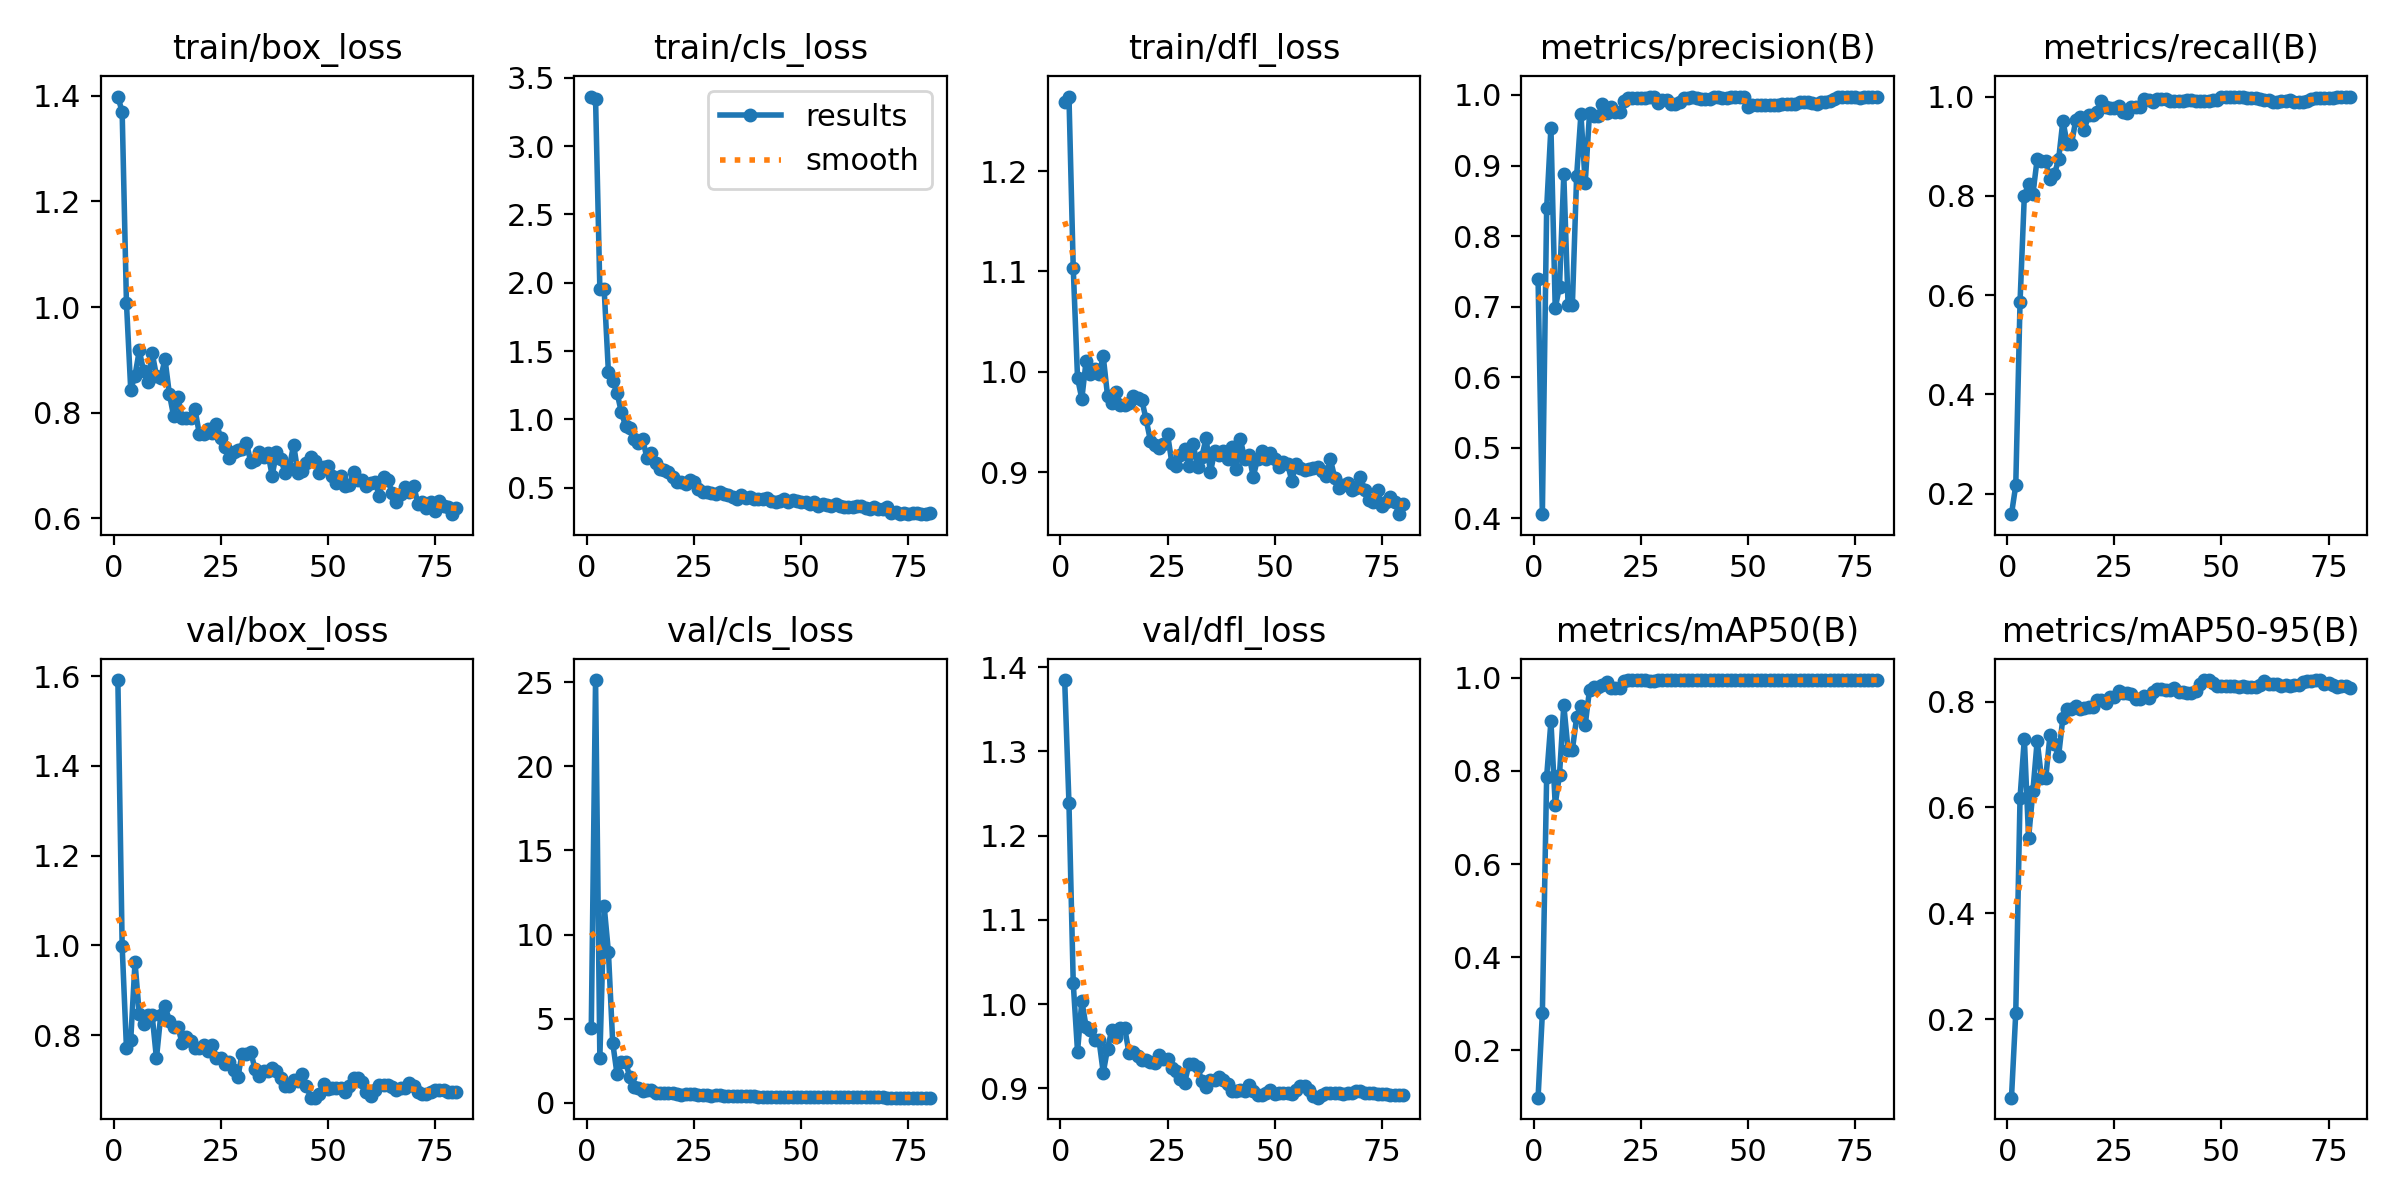

Source data for this figure (header and first rows):
epoch, time, train/box_loss, train/cls_loss, train/dfl_loss, metrics/precision(B), metrics/recall(B), metrics/mAP50(B), metrics/mAP50-95(B), val/box_loss, val/cls_loss, val/dfl_loss, lr/pg0, lr/pg1, lr/pg2
1, 2.634, 1.399, 3.363, 1.268, 0.7394, 0.1587, 0.09829, 0.0516, 1.591, 4.451, 1.385, 0.0001715, 0.0001715, 0.0001715
2, 3.9, 1.369, 3.345, 1.274, 0.4059, 0.2167, 0.2794, 0.2118, 0.9983, 25.12, 1.238, 0.0003528, 0.0003528, 0.0003528
3, 5.274, 1.008, 1.958, 1.103, 0.8392, 0.5865, 0.7873, 0.6185, 0.7719, 2.677, 1.025, 0.0005296, 0.0005296, 0.0005296
4, 6.651, 0.8437, 1.958, 0.994, 0.9538, 0.8004, 0.9062, 0.7298, 0.7893, 11.71, 0.9435, 0.0007017, 0.0007017, 0.0007017
5, 7.996, 0.8703, 1.346, 0.9731, 0.6979, 0.8241, 0.7277, 0.5427, 0.9626, 8.963, 1.004, 0.0008693, 0.0008693, 0.0008693
6, 9.317, 0.9178, 1.284, 1.011, 0.7284, 0.804, 0.7919, 0.6309, 0.8462, 3.581, 0.9731, 0.001032, 0.001032, 0.001032
7, 10.62, 0.8784, 1.196, 0.9974, 0.8873, 0.8742, 0.9413, 0.7261, 0.8256, 1.729, 0.9692, 0.001191, 0.001191, 0.001191
8, 11.96, 0.8575, 1.057, 1.003, 0.702, 0.8697, 0.8451, 0.6557, 0.8442, 2.444, 0.9576, 0.001305, 0.001305, 0.001305
9, 13.24, 0.9133, 0.9526, 0.998, 0.702, 0.8697, 0.8451, 0.6557, 0.8442, 2.444, 0.9576, 0.001288, 0.001288, 0.001288
10, 14.51, 0.8699, 0.9364, 1.015, 0.8855, 0.8331, 0.915, 0.7374, 0.7484, 1.521, 0.9186, 0.00127, 0.00127, 0.00127
11, 15.8, 0.8665, 0.8562, 0.9761, 0.9728, 0.8433, 0.9401, 0.7197, 0.8442, 0.9681, 0.9469, 0.001252, 0.001252, 0.001252
12, 17.04, 0.9013, 0.8254, 0.9693, 0.8753, 0.8733, 0.8987, 0.6975, 0.8657, 0.892, 0.9696, 0.001234, 0.001234, 0.001234
13, 18.28, 0.8361, 0.8538, 0.9798, 0.9739, 0.9516, 0.9737, 0.7698, 0.8326, 0.6953, 0.9605, 0.001217, 0.001217, 0.001217
14, 19.55, 0.7941, 0.7171, 0.9674, 0.9695, 0.9042, 0.9808, 0.7855, 0.8174, 0.7664, 0.9719, 0.001199, 0.001199, 0.001199
15, 20.81, 0.8291, 0.7543, 0.9671, 0.9695, 0.9042, 0.9808, 0.7855, 0.8174, 0.7664, 0.9719, 0.001181, 0.001181, 0.001181
16, 22.08, 0.7891, 0.6795, 0.9688, 0.9868, 0.9526, 0.9833, 0.7907, 0.783, 0.6071, 0.9417, 0.001164, 0.001164, 0.001164
17, 23.34, 0.7894, 0.6396, 0.9754, 0.9747, 0.959, 0.9905, 0.7856, 0.796, 0.572, 0.9436, 0.001146, 0.001146, 0.001146
18, 24.57, 0.789, 0.6333, 0.9738, 0.9823, 0.9333, 0.9784, 0.7882, 0.7872, 0.6079, 0.9383, 0.001128, 0.001128, 0.001128
19, 25.81, 0.806, 0.6182, 0.9718, 0.9755, 0.9632, 0.9786, 0.7903, 0.7715, 0.5914, 0.9331, 0.001111, 0.001111, 0.001111
20, 27.02, 0.7599, 0.5772, 0.9525, 0.9755, 0.9632, 0.9786, 0.7903, 0.7715, 0.5914, 0.9331, 0.001093, 0.001093, 0.001093
21, 28.25, 0.7589, 0.5391, 0.9315, 0.9908, 0.9696, 0.9935, 0.8036, 0.7792, 0.5364, 0.9317, 0.001075, 0.001075, 0.001075
22, 29.52, 0.7696, 0.5396, 0.9271, 0.995, 0.9913, 0.9947, 0.8029, 0.765, 0.4936, 0.9296, 0.001058, 0.001058, 0.001058
23, 30.74, 0.7622, 0.5243, 0.9243, 0.9951, 0.9796, 0.9945, 0.7965, 0.7772, 0.5229, 0.9401, 0.00104, 0.00104, 0.00104
24, 31.96, 0.7794, 0.5564, 0.9277, 0.9959, 0.9774, 0.9942, 0.8095, 0.7499, 0.5311, 0.9352, 0.001022, 0.001022, 0.001022
25, 33.2, 0.7522, 0.5397, 0.938, 0.9959, 0.9774, 0.9942, 0.8095, 0.7499, 0.5311, 0.9352, 0.001005, 0.001005, 0.001005
26, 34.46, 0.7356, 0.4907, 0.9096, 0.996, 0.9806, 0.9941, 0.8201, 0.7363, 0.4792, 0.9239, 0.0009869, 0.0009869, 0.0009869
27, 35.73, 0.7141, 0.4708, 0.9065, 0.9967, 0.9693, 0.9935, 0.8161, 0.7403, 0.46, 0.9206, 0.0009692, 0.0009692, 0.0009692
28, 36.94, 0.7248, 0.471, 0.9171, 0.9977, 0.9675, 0.9931, 0.8158, 0.7215, 0.447, 0.9113, 0.0009515, 0.0009515, 0.0009515
29, 38.17, 0.7301, 0.4653, 0.9235, 0.989, 0.9793, 0.9941, 0.8138, 0.7074, 0.4325, 0.9066, 0.0009339, 0.0009339, 0.0009339
30, 39.41, 0.7305, 0.4579, 0.9064, 0.9926, 0.9787, 0.9947, 0.8044, 0.7587, 0.4496, 0.9291, 0.0009162, 0.0009162, 0.0009162
31, 40.63, 0.7426, 0.4717, 0.9279, 0.9926, 0.9787, 0.9947, 0.8044, 0.7587, 0.4496, 0.9291, 0.0008985, 0.0008985, 0.0008985
32, 41.85, 0.7067, 0.4563, 0.9048, 0.987, 0.9946, 0.9948, 0.8098, 0.7636, 0.4296, 0.9257, 0.0008808, 0.0008808, 0.0008808
33, 43.06, 0.7111, 0.4487, 0.9154, 0.9867, 0.9928, 0.9948, 0.8073, 0.7239, 0.4092, 0.9084, 0.0008631, 0.0008631, 0.0008631
34, 44.28, 0.7254, 0.4362, 0.9338, 0.9894, 0.99, 0.9948, 0.8176, 0.7089, 0.3991, 0.9013, 0.0008454, 0.0008454, 0.0008454
35, 45.5, 0.7166, 0.4218, 0.8999, 0.9962, 0.9951, 0.995, 0.8244, 0.7205, 0.4078, 0.9095, 0.0008277, 0.0008277, 0.0008277
36, 46.74, 0.7235, 0.4438, 0.9208, 0.9962, 0.9951, 0.995, 0.8244, 0.7205, 0.4078, 0.9095, 0.0008101, 0.0008101, 0.0008101
37, 48.01, 0.6806, 0.4276, 0.9169, 0.9966, 0.9944, 0.995, 0.8225, 0.7275, 0.4159, 0.9128, 0.0007924, 0.0007924, 0.0007924
38, 49.22, 0.7246, 0.4299, 0.9213, 0.9959, 0.9917, 0.9947, 0.821, 0.7199, 0.3971, 0.9094, 0.0007747, 0.0007747, 0.0007747
39, 50.44, 0.7128, 0.4209, 0.9127, 0.9946, 0.9917, 0.9944, 0.8247, 0.7047, 0.3957, 0.9049, 0.000757, 0.000757, 0.000757
40, 51.69, 0.6865, 0.4206, 0.9255, 0.9948, 0.9917, 0.9945, 0.8187, 0.6867, 0.3675, 0.8971, 0.0007393, 0.0007393, 0.0007393
41, 52.92, 0.6951, 0.416, 0.9034, 0.9948, 0.9917, 0.9945, 0.8187, 0.6867, 0.3675, 0.8971, 0.0007216, 0.0007216, 0.0007216
42, 54.14, 0.7395, 0.4248, 0.9326, 0.9977, 0.9926, 0.995, 0.8166, 0.7002, 0.3669, 0.8974, 0.000704, 0.000704, 0.000704
43, 55.37, 0.6865, 0.4, 0.9133, 0.9975, 0.9937, 0.995, 0.8158, 0.6977, 0.3682, 0.8971, 0.0006863, 0.0006863, 0.0006863
44, 56.6, 0.6892, 0.3947, 0.9172, 0.9961, 0.9917, 0.9948, 0.8197, 0.714, 0.3717, 0.9036, 0.0006686, 0.0006686, 0.0006686
45, 57.81, 0.7038, 0.4037, 0.8954, 0.9956, 0.9917, 0.9948, 0.8323, 0.6869, 0.3688, 0.8973, 0.0006509, 0.0006509, 0.0006509
46, 59.08, 0.7155, 0.417, 0.9134, 0.9973, 0.9917, 0.9948, 0.8407, 0.6608, 0.3678, 0.8921, 0.0006332, 0.0006332, 0.0006332
47, 60.35, 0.7077, 0.3994, 0.9212, 0.9973, 0.9917, 0.9948, 0.8407, 0.6608, 0.3678, 0.8921, 0.0006155, 0.0006155, 0.0006155
48, 61.63, 0.6862, 0.4139, 0.9128, 0.9964, 0.9929, 0.995, 0.8345, 0.6696, 0.363, 0.8939, 0.0005979, 0.0005979, 0.0005979
49, 62.87, 0.6976, 0.4037, 0.9189, 0.9975, 0.9932, 0.995, 0.8296, 0.6911, 0.3618, 0.8975, 0.0005802, 0.0005802, 0.0005802
50, 64.1, 0.6983, 0.3972, 0.9132, 0.9834, 0.9985, 0.9948, 0.8292, 0.6807, 0.3498, 0.8935, 0.0005625, 0.0005625, 0.0005625
51, 65.32, 0.6796, 0.3929, 0.9052, 0.9861, 0.999, 0.9948, 0.8303, 0.6815, 0.3462, 0.8941, 0.0005448, 0.0005448, 0.0005448
52, 66.53, 0.667, 0.3826, 0.9098, 0.9861, 0.999, 0.9948, 0.8303, 0.6815, 0.3462, 0.8941, 0.0005271, 0.0005271, 0.0005271
53, 67.77, 0.6796, 0.3972, 0.9082, 0.9858, 0.9987, 0.9948, 0.8298, 0.6818, 0.3431, 0.8945, 0.0005094, 0.0005094, 0.0005094
54, 68.98, 0.6609, 0.3659, 0.8915, 0.9857, 0.9988, 0.9948, 0.8279, 0.674, 0.3461, 0.8935, 0.0004918, 0.0004918, 0.0004918
55, 70.19, 0.6622, 0.3786, 0.9086, 0.9855, 0.9984, 0.9948, 0.8295, 0.6872, 0.3429, 0.8982, 0.0004741, 0.0004741, 0.0004741
56, 71.41, 0.6878, 0.3718, 0.9039, 0.9858, 0.9971, 0.9948, 0.8268, 0.7044, 0.3502, 0.9022, 0.0004564, 0.0004564, 0.0004564
57, 72.63, 0.6726, 0.3685, 0.9019, 0.9858, 0.9971, 0.9948, 0.8268, 0.7044, 0.3502, 0.9022, 0.0004387, 0.0004387, 0.0004387
58, 73.85, 0.6733, 0.3829, 0.9034, 0.9868, 0.9962, 0.9948, 0.8268, 0.6956, 0.3461, 0.8984, 0.000421, 0.000421, 0.000421
59, 75.07, 0.6606, 0.3649, 0.9043, 0.9875, 0.9945, 0.9948, 0.8309, 0.6725, 0.342, 0.8914, 0.0004033, 0.0004033, 0.0004033
60, 76.3, 0.6659, 0.3566, 0.9056, 0.9876, 0.994, 0.9948, 0.838, 0.6645, 0.3329, 0.8889, 0.0003857, 0.0003857, 0.0003857
... 20 more rows
